Run: headless pygame with SDL's dummy video driver; simulated clock (each Clock.tick advances the game by its frame time, no real sleeping); random seed 0; keys injected as events and as key.get_pressed() state; mouse plan: one left click at the window centre at the start of phase 2, then a move to the lower-right quarter at the start of phase 3.
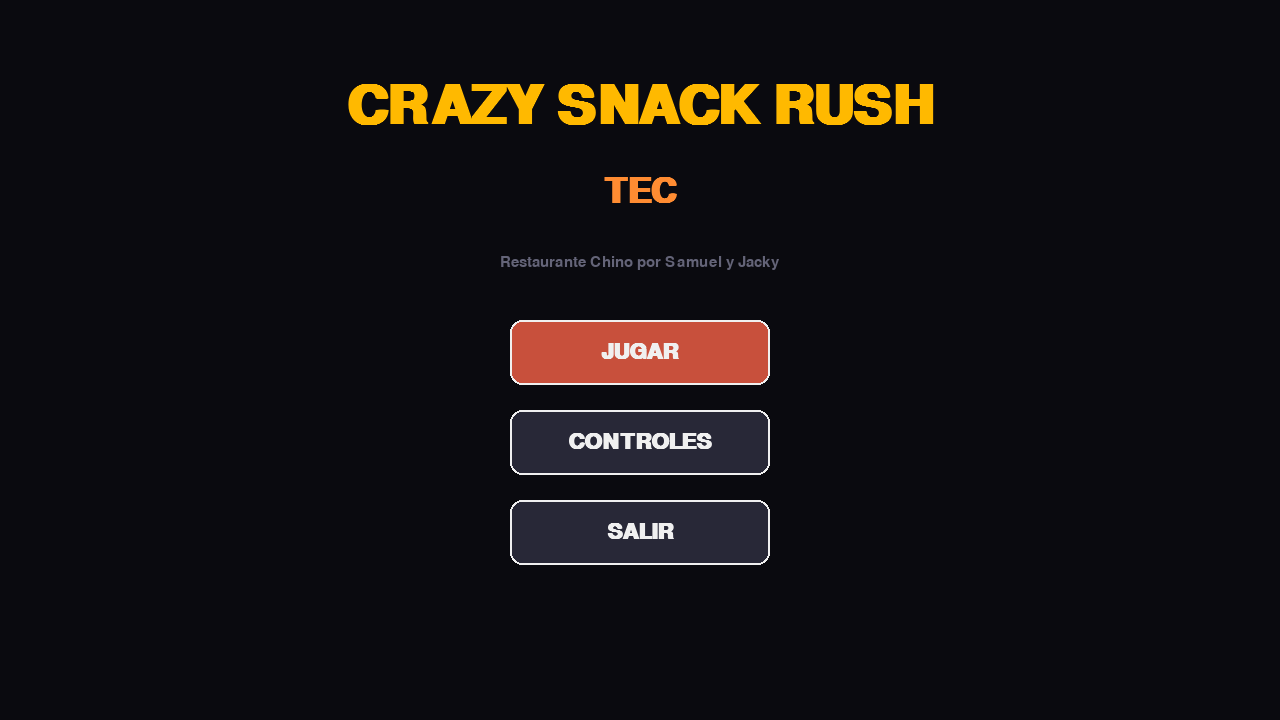
Frame 1 of 4 · flips 1–60 · no input
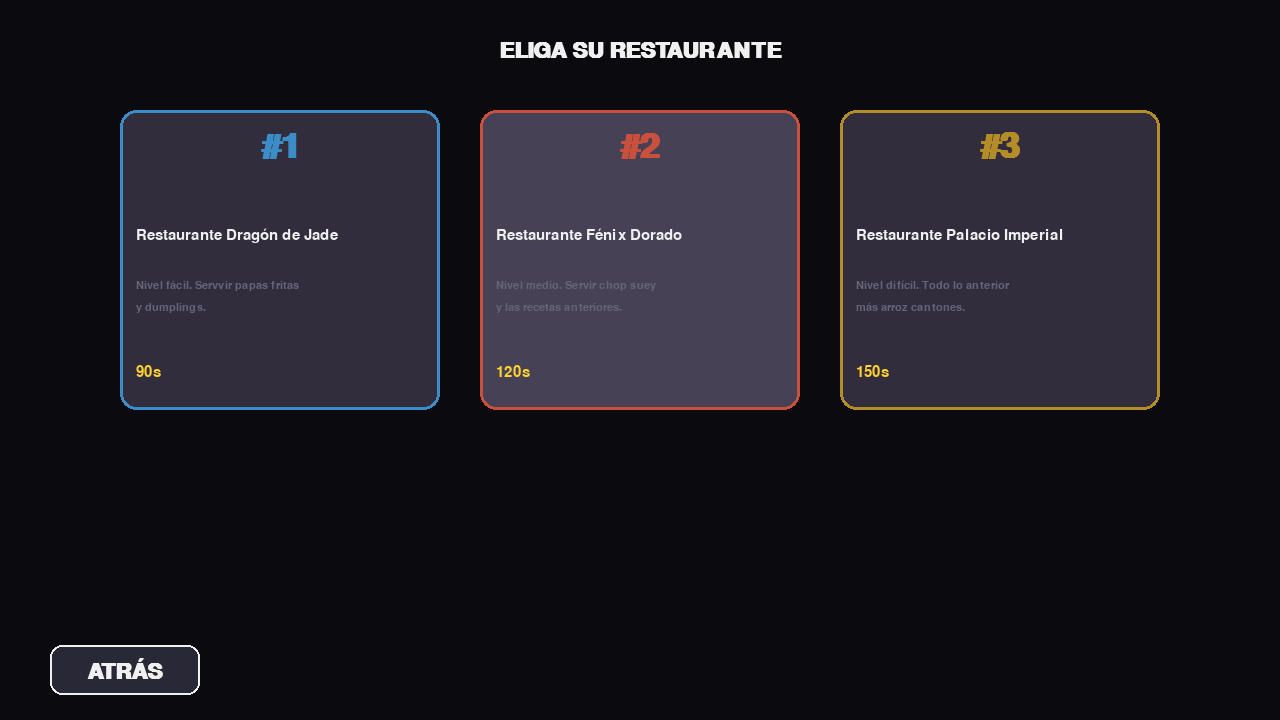
Frame 2 of 4 · flips 61–180 · clicked the window centre · tapped SPACE, RETURN · held RIGHT (→), D
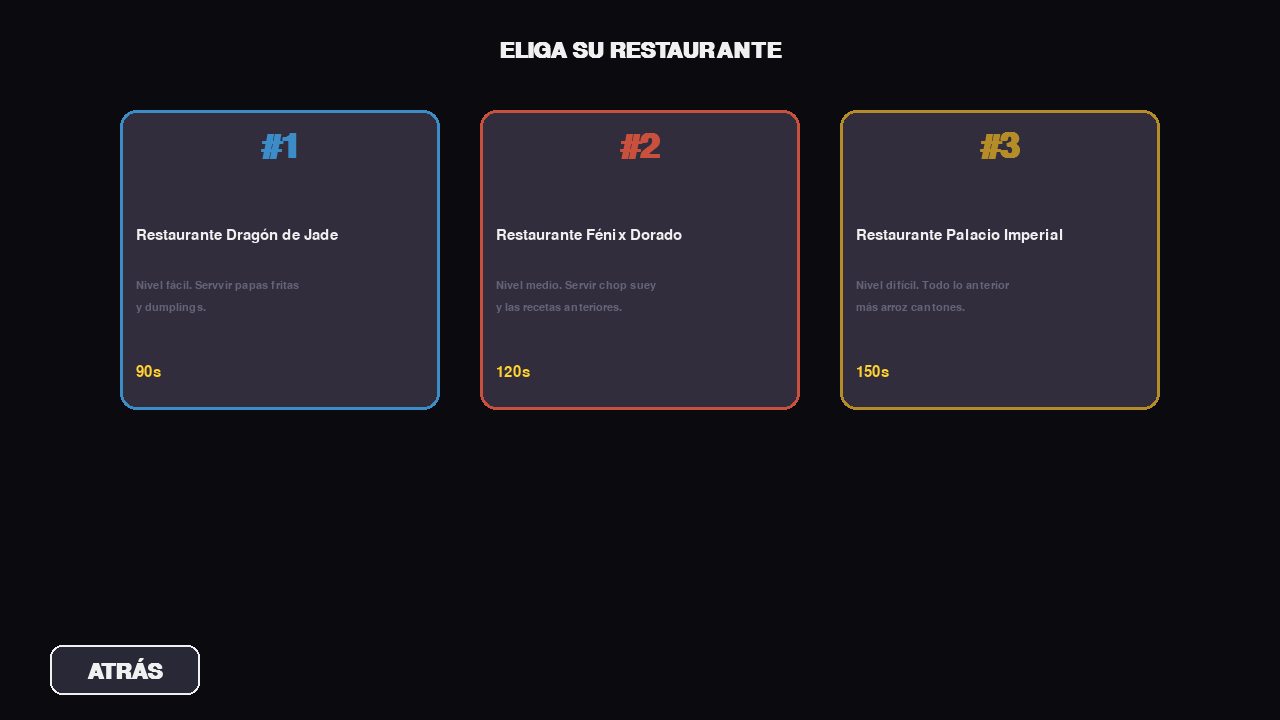
Frame 3 of 4 · flips 181–300 · moved the mouse to the lower-right quarter · held DOWN (↓), S
Frame 4 of 4 · flips 301–420 · held LEFT (←), A, UP (↑), W · screen unchanged from frame 3, image omitted

The pygame program that drew these frames:

import pygame
import sys
import random

SCREEN_W = 1280
SCREEN_H = 720
FPS = 60
TILE = 64  # tamaño de cada celda del grid en píxeles

# Colores
NEGRO = (10,10,15)
BLANCO = (240,240,240)
GRIS = (100,100,120)
GRIS_OSC = (40,40,55)
ROJO = (210,70,70)
VERDE = (80,190,110)
AMARILLO = (255,210,50)
NARANJA = (255,140,50)
AZUL = (70,130,210)
DORADO = (255,185,0)
COLOR_N1 = (60,140,200) # azul porcelana
COLOR_N2 = (200,80,60)  # rojo chino
COLOR_N3 = (180,140,40)   # dorado auroso

# ── Fuentes ───────────────────────────────────
pygame.font.init()

def fuente(tam, bold=False):
    try:
        return pygame.font.SysFont("segoeui", tam, bold=bold)
    except:
        return pygame.font.Font(None, tam)

F_S = fuente(16)
F_M = fuente(22)
F_L = fuente(32,bold=True)
F_XL = fuente(52,bold=True)
F_TITULO = fuente(80,bold=True)

#Clase menu, maneja las pantallas del menu, seleccion de nivel y muestra controles
class Menu:
    NIVELES_INFO = [
        {
            "nombre": "Restaurante Dragón de Jade",
            "descripcion": "Nivel fácil. Servvir papas fritas\ny dumplings.",
            "color": COLOR_N1,
            "tiempo": "90s",
        },
        {
            "nombre": "Restaurante Fénix Dorado",
            "descripcion": "Nivel medio. Servir chop suey\ny las recetas anteriores.",
            "color": COLOR_N2,
            "tiempo": "120s",
        },
        {
            "nombre": "Restaurante Palacio Imperial",
            "descripcion": "Nivel difícil. Todo lo anterior\nmás arroz cantones.",
            "color": COLOR_N3,
            "tiempo": "150s",
        },
    ]

    def __init__(self, screen):
        self.screen = screen
        self.sub_pantalla = "principal"  # "principal", "niveles", "controles"
        self.hover = None               # key del botón bajo el cursor
        self.botones_actuales = []

    #Procesa eventos como clicks y teclas
    def handle_event(self, event):
        if event.type == pygame.MOUSEBUTTONDOWN and event.button == 1:
            return self.click(pygame.mouse.get_pos())
        if event.type == pygame.KEYDOWN and event.key == pygame.K_ESCAPE:
            if self.sub_pantalla != "principal":
                self.sub_pantalla = "principal"
            else:
                return ("salir", None)
        return None

    #Click del mouse
    def click(self, pos):
        for rect, accion in self.botones_actuales:
            if pygame.Rect(rect).collidepoint(pos):
                return self.ejecutar(accion)
        return None

    #Ejecutar accion del boton
    def ejecutar(self, accion):
        if accion == "jugar":
            self.sub_pantalla = "niveles"
        elif accion == "controles":
            self.sub_pantalla = "controles"
        elif accion == "atras":
            self.sub_pantalla = "principal"
        elif accion == "salir":
            return ("salir", None)
        elif isinstance(accion, tuple) and accion[0] == "nivel":
            return ("jugar", accion[1])
        return None

    #Actualizar estado del menu
    def update(self):
        pos = pygame.mouse.get_pos()
        self.hover = None
        for rect, accion in self.botones_actuales:
            if pygame.Rect(rect).collidepoint(pos):
                self.hover = accion
                break

    #Dibujar la pantalla actual del menu
    def draw(self):
        if self.sub_pantalla == "principal":
            self.draw_principal()
        elif self.sub_pantalla == "niveles":
            self.draw_niveles()
        elif self.sub_pantalla == "controles":
            self.draw_controles()

    #Dibujar menu principal
    def draw_principal(self):
        self.screen.fill(NEGRO)

        # Título
        t1 = F_TITULO.render("CRAZY SNACK RUSH", True, DORADO)
        t2 = F_XL.render("TEC", True, NARANJA)
        sub = F_M.render("Restaurante Chino por Samuel y Jacky", True, GRIS)

        self.screen.blit(t1,  (SCREEN_W//2 - t1.get_width()//2,  80))
        self.screen.blit(t2,  (SCREEN_W//2 - t2.get_width()//2, 175))
        self.screen.blit(sub, (SCREEN_W//2 - sub.get_width()//2, 255))

        # Botones
        botones = [("JUGAR","jugar",COLOR_N2),("CONTROLES", "controles", GRIS_OSC),("SALIR", "salir", GRIS_OSC)]
        self.botones_actuales = []
        for i, (label, accion, color) in enumerate(botones):
            rect = (SCREEN_W//2 - 130, 320 + i * 90, 260, 65)
            self.dibujar_boton(rect, label, accion, color)
            self.botones_actuales.append((rect, accion))

    #Seleccionar nivel
    def draw_niveles(self):
        self.screen.fill(NEGRO)
        titulo = F_L.render("ELIGA SU RESTAURANTE", True, BLANCO)
        self.screen.blit(titulo, (SCREEN_W//2 - titulo.get_width()//2, 40))

        self.botones_actuales = []
        card_w, card_h = 320, 300
        total_w = card_w * 3 + 40 * 2
        start_x = (SCREEN_W - total_w) // 2

        #Crear tarjetas de niveles
        for i, info in enumerate(self.NIVELES_INFO):
            x = start_x + i * (card_w + 40)
            y = 110
            accion = ("nivel", i)
            activo = self.hover == accion

            # Fondo tarjeta
            color_borde = info["color"]
            bg = (50, 45, 60) if not activo else (70, 65, 85)
            pygame.draw.rect(self.screen, bg, (x, y, card_w, card_h), border_radius=16)
            pygame.draw.rect(self.screen, color_borde,(x, y, card_w, card_h), 3, border_radius=16)

            # Número de nivel
            n = F_XL.render(f"#{i+1}", True, color_borde)
            self.screen.blit(n, (x + card_w//2 - n.get_width()//2, y + 20))

            # Nombre
            nombre_surf = F_M.render(info["nombre"], True, BLANCO)
            self.screen.blit(nombre_surf, (x + 16, y + 118))

            # Descripción (multilínea)
            for j, linea in enumerate(info["descripcion"].split("\n")):
                ls = F_S.render(linea, True, GRIS)
                self.screen.blit(ls, (x + 16, y + 170 + j * 22))

            # Tiempo
            ts = F_M.render(f"{info['tiempo']}", True, AMARILLO)
            self.screen.blit(ts, (x + 16, y + card_h - 45))

            self.botones_actuales.append(((x, y, card_w, card_h), accion))

        # Botón atrás
        back = (50, SCREEN_H - 75, 150, 50)
        self.dibujar_boton(back, "ATRÁS", "atras", GRIS_OSC)
        self.botones_actuales.append((back, "atras"))

    #Controles
    def draw_controles(self):
        self.screen.fill(NEGRO)
        titulo = F_L.render("CONTROLES", True, BLANCO)
        self.screen.blit(titulo, (SCREEN_W//2 - titulo.get_width()//2, 40))

        controles = [
            ("WASD  /  Flechas", "Mover al chef activo"),
            ("E  /  Espacio", "Interactuar con estación"),
            ("Tab", "Cambiar entre Chef 1 y Chef 2"),
            ("P", "Pausar"),
            ("ESC", "Volver al menú")]
        
        for i, (tecla, desc) in enumerate(controles):
            y = 140 + i * 80
            pygame.draw.rect(self.screen, GRIS_OSC, (SCREEN_W//2 - 340, y, 680, 60), border_radius=10)
            t_surf = F_L.render(tecla, True, AMARILLO)
            d_surf = F_M.render(desc,  True, BLANCO)
            self.screen.blit(t_surf, (SCREEN_W//2 - 320, y + 10))
            self.screen.blit(d_surf, (SCREEN_W//2 + 10,  y + 15))

        hint = F_S.render("Presione ESC para volver", True, GRIS)
        self.screen.blit(hint, (SCREEN_W//2 - hint.get_width()//2, SCREEN_H - 50))

        self.botones_actuales = []

    #Dibujar botón
    def dibujar_boton(self, rect, label, accion, color_base):
        activo = self.hover == accion
        color = tuple(min(255, c + 30) for c in color_base) if activo else color_base
        pygame.draw.rect(self.screen, color, rect, border_radius=12)
        pygame.draw.rect(self.screen, BLANCO, rect, 2, border_radius=12)
        surf = F_L.render(label, True, BLANCO)
        x = rect[0] + rect[2]//2 - surf.get_width()//2
        y = rect[1] + rect[3]//2 - surf.get_height()//2
        self.screen.blit(surf, (x, y))

#Clase para ingredientes
class Ingrediente:
    def __init__(self, name, pasos, estado = "crudo"):
        self.nombre = name
        self.pasos = pasos
        self.paso_actual = 0
        self.estado = estado  # "crudo", "preparado", "quemado"
        self.tiempo_prep = 0

    @property
    def estacion_actual(self):
        return self.pasos[self.paso_actual][0]

    @property
    def min_prep(self):
        return self.pasos[self.paso_actual][1]

    @property
    def max_prep(self):
        return self.pasos[self.paso_actual][2]

    def actualizar(self):
        if self.estado == "quemado":
            return
        self.tiempo_prep += 1

        if self.estado == "crudo" and self.tiempo_prep >= self.min_prep:
            if self.paso_actual < len(self.pasos)-1:
                self.paso_actual += 1
                self.tiempo_prep = 0
            else:
                self.estado = "preparado"
                self.tiempo_prep = 0

        elif self.estado == "preparado":
            if self.max_prep > 0 and self.tiempo_prep >= self.max_prep:
                self.estado = "quemado"

#Subclases de ingredientes para cada ingrediente
class Papa(Ingrediente):
    def __init__(self):
        super().__init__("Papa", [("tabla",    2*FPS, 0), ("freidora", 3*FPS, 3*FPS)])

class Dumpling(Ingrediente):
    def __init__(self):
        super().__init__("Dumpling", [("olla", 3*FPS, 3*FPS)])

class Fideos(Ingrediente):
    def __init__(self):
        super().__init__("Fideos", [("olla", 5*FPS, 3*FPS)])

class Vegetal(Ingrediente):
    def __init__(self):
        super().__init__("Vegetal", [("tabla", 2*FPS, 0)])

class Carne(Ingrediente):
    def __init__(self):
        super().__init__("Carne", [("sarten", 6*FPS, 4*FPS)])

class Arroz(Ingrediente):
    def __init__(self):
        super().__init__("Arroz", [("olla", 4*FPS, 3*FPS)])

class Huevo(Ingrediente):
    def __init__(self):
        super().__init__("Huevo", [("sarten", 3*FPS, 2*FPS)])

class PlatoPreparado(Ingrediente):
    def __init__(self, nombre):
        super().__init__(nombre, [("entrega", 0, 0)])
        self.estado = "preparado"

#Clase para recetas
class Receta:
    def __init__(self, nombre, ingredientes, puntos, tiempo):
        self.nombre = nombre
        self.ingredientes = ingredientes
        self.puntos = puntos
        self.tiempo_limite = tiempo

    def verificar(self, ingredientes):
        if len(ingredientes) != len(self.ingredientes):
            return False
        
        disponibles = list(ingredientes)

        for nom in self.ingredientes:
            encontrado = False
            for i, ing in enumerate(disponibles):
                if ing.nombre == nom and ing.estado == "preparado":
                    disponibles.pop(i)
                    encontrado = True
                    break
            if not encontrado:
                return False
        return True

#Nivel 1
receta_papas = Receta("Papas Fritas", ["Papa"], 15, 40)
receta_dumpling = Receta("Dumplings",    ["Dumpling"], 10, 30)

#Nivel 2
receta_chopsuey = Receta("Chop Suey", ["Fideos", "Vegetal", "Carne"], 25, 60)

#Nivel 3
receta_cantones = Receta("Arroz Cantones", ["Arroz", "Huevo", "Vegetal", "Carne"], 40, 90)

#Clase para estaciones de trabajo
class Estacion:
    def __init__(self, tipo, x, y, ingredientes_aceptados=None):
        self.tipo = tipo  # dispensador, tabla, olla, sarten, freidora, wok, entrega
        self.x = x
        self.y = y
        self.ocupada = False
        self.ingrediente = None
        self.ingredientes_aceptados = ingredientes_aceptados

    def actualizar(self):
        if self.ingrediente:
            self.ingrediente.actualizar()

    def interactuar(self, chef):
        pass

#Estaciones 
class Dispensador(Estacion):
    def __init__(self, x, y, tipo_ingrediente):
        super().__init__("dispensador", x, y)
        self.tipo_ingrediente = tipo_ingrediente

    def interactuar(self, chef):
        if chef.mano is None:
            chef.mano = self.tipo_ingrediente()

class Tabla(Estacion):
    def __init__(self, x, y, ingredientes_aceptados):
        super().__init__("tabla", x, y, ingredientes_aceptados)

    def interactuar(self, chef):
        if chef.mano is None:
            return
        ing = chef.mano
        if ing.nombre in self.ingredientes_aceptados and ing.estacion_actual == self.tipo:
            ing.actualizar()

class EstacionTrabajo(Estacion):
    def __init__(self, tipo, x, y, ingredientes_aceptados):
        super().__init__(tipo, x, y, ingredientes_aceptados)

    def interactuar(self, chef):
        if chef.mano is not None: #Dejar ingrediente
            ing = chef.mano
            if ing.nombre in self.ingredientes_aceptados and ing.estacion_actual == self.tipo and self.ingrediente is None:
                self.ingrediente = ing
                self.ocupada = True
                chef.mano = None

        else: #Recoger ingrediente
            if self.ingrediente and self.ingrediente.estado == "preparado":
                chef.mano = self.ingrediente
                self.ingrediente = None
                self.ocupada = False

class Wok(Estacion):
    def __init__(self, x, y, ingredientes_aceptados):
        super().__init__("wok", x, y, ingredientes_aceptados)
        self.ingredientes_dentro = []
        self.resultado = None

    def interactuar(self, chef):
        if self.resultado and chef.mano is None: #Recoger cantones
            chef.mano = self.resultado
            self.resultado = None
            self.ingredientes_dentro = []
            return

        if chef.mano is not None: #Dejar ingrediente compatible
            if self.resultado is not None: #No se puede agregar mas ingredientes si ya esta listo
                return
            ing = chef.mano
            nombres_dentro = [i.nombre for i in self.ingredientes_dentro]
            if ing.nombre in self.ingredientes_aceptados and ing.estado == "preparado" and ing.nombre not in nombres_dentro:
                self.ingredientes_dentro.append(ing)
                chef.mano = None
                if len(self.ingredientes_dentro) == len(self.ingredientes_aceptados): #Ver si ya estan todos
                    self.resultado = PlatoPreparado("Cantones")

class Entrega(Estacion):
    def __init__(self, x, y, recetas):
        super().__init__("entrega", x, y)
        self.plato = []
        self.recetas = recetas

    def interactuar(self, chef):
        if chef.mano is not None and chef.mano.estado == "preparado":
            self.plato.append(chef.mano)
            chef.mano = None
        elif chef.mano is None:
            for receta in self.recetas:
                if receta.verificar(self.plato):
                    self.plato = []
                    return receta.puntos
            self.plato = []
            return 0

#Clase para el Chef
class Chef:
    def __init__(self, name, dir, x, y):
        self.nombre = name
        self.mano = None
        self.direccion = dir #"arriba", "abajo", "izquierda", "derecha"
        self.x, self.y = x, y
        self.puntos = 0

    def mover(self, x, y):
        self.x += x
        self.y += y
        if x == 1:
            self.direccion = "derecha"
        elif x == -1:
            self.direccion = "izquierda"
        elif y == 1:
            self.direccion = "abajo"
        elif y == -1:
            self.direccion = "arriba"

    def interactuar(self, estaciones):
        deltas = {
        "arriba": (0, -1),
        "abajo": (0,  1),
        "izquierda": (-1, 0),
        "derecha": (1,  0)}

        x, y = deltas[self.direccion]
        frente_x = self.x + x
        frente_y = self.y + y

        for estacion in estaciones:
            if estacion.x == frente_x and estacion.y == frente_y:
                return estacion.interactuar(self)
        return None

    def agregar_puntos(self, puntos):
        self.puntos += puntos

class Cocina:
    def __init__(self, chefs, estaciones, recetas_posibles, tiempo_total):
        self.chefs = chefs
        self.estaciones = estaciones
        self.recetas_posibles = recetas_posibles
        self.recetas_activas = []
        self.tiempo = tiempo_total * FPS
        self.puntaje = 0
        self.chef_activo = 0

    def cambiar_chef(self):
        self.chef_activo = 1 - self.chef_activo #Cambio entre 0 y 1

    def generar_receta(self):
        if len(self.recetas_activas) < self.max_recetas:
            receta = random.choice(self.recetas_posibles)
            self.recetas_activas.append({
                "receta": receta,
                "tiempo_restante": receta.tiempo_limite * FPS,
                "puntos_actuales": receta.puntos,
            })

    def mover_chef(self, dx, dy):
        chef = self.chefs[self.chef_activo]
        nuevo_x = chef.x + dx
        nuevo_y = chef.y + dy

        #Verificar límites de la cocina, gira el chef si intenta salir
        bloqueado = (nuevo_x, nuevo_y) in self.paredes
        if not bloqueado:
            for est in self.estaciones:
                if est.x == nuevo_x and est.y == nuevo_y:
                    bloqueado = True
                    break

        if bloqueado:
            if dx == 1:  chef.direccion = "derecha"
            if dx == -1: chef.direccion = "izquierda"
            if dy == 1:  chef.direccion = "abajo"
            if dy == -1: chef.direccion = "arriba"
        else:
            chef.mover(dx, dy)

    def interactuar(self):
        chef = self.chefs[self.chef_activo]
        resultado = chef.interactuar(self.estaciones)
        if resultado is not None:
            self.entregar(resultado)

    # ── Sumar puntos al entregar receta ───────────
    def entregar(self, receta):
        chef = self.chefs[self.chef_activo]
        for r in self.recetas_activas[:]:
            if r["receta"] is receta:
                self.puntaje += r["puntos_actuales"]
                chef.agregar_puntos(r["puntos_actuales"])
                self.recetas_activas.remove(r)
                break

#Ciclo main
def main():
    pygame.init()
    screen = pygame.display.set_mode((SCREEN_W, SCREEN_H))
    pygame.display.set_caption("Crazy Snack Rush TEC")
    clock = pygame.time.Clock()

    estado = "menu" # "menu", "jugando", "pausa", "game_over"
    nivel_elegido = 0
    menu = Menu(screen)
    cocina = None 

    while True:
        clock.tick(FPS)

        #Eventos
        for event in pygame.event.get():
            if event.type == pygame.QUIT:
                pygame.quit()
                sys.exit()

            if estado == "menu":
                resultado = menu.handle_event(event)
                if resultado:
                    accion, dato = resultado
                    if accion == "salir":
                        pygame.quit()
                        sys.exit()
                    elif accion == "jugar":
                        nivel_elegido = dato
                        #cocina = Cocina(nivel_elegido)
                        estado = "jugando"
                        print(f" Iniciar nivel {nivel_elegido + 1}")

            elif estado == "jugando":
                if event.type == pygame.KEYDOWN:
                    if event.key == pygame.K_ESCAPE:
                        estado = "menu"
                    elif event.key == pygame.K_p:
                        estado = "pausa"
                    # TAB, E/Espacio

            elif estado == "pausa":
                if event.type == pygame.KEYDOWN:
                    if event.key == pygame.K_p:
                        estado = "jugando"
                    elif event.key == pygame.K_ESCAPE:
                        estado = "menu"

        #Actualizar interfaz
        if estado == "menu":
            menu.update()
        elif estado == "jugando" and cocina:
            pass  # cocina.update(pygame.key.get_pressed())

        #Dibujar interaz
        if estado == "menu":
            menu.draw()
        elif estado == "jugando" and cocina:
            pass  # cocina.draw(screen)
        elif estado == "pausa" and cocina:
            pass  # overlay pausa

        pygame.display.flip()


if __name__ == "__main__":
    main()
